Photos from the image-classification dataset "LumbarSpinalStenosis" in the GitHub repository HitikaGhanani/Lumbar-Spine-Analysis. Its 3 classes are: herniated disc, no stenosis, thecal sac.

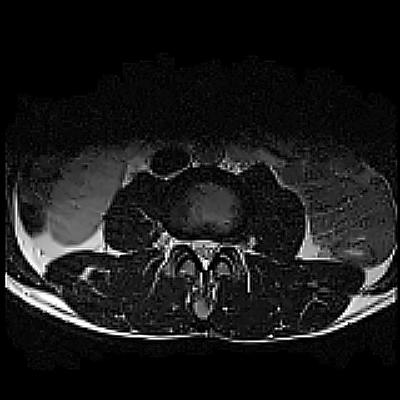
Label: no stenosis

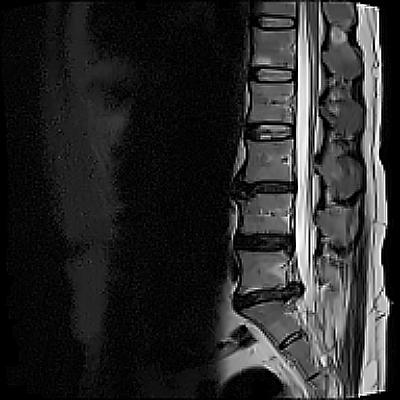
Label: herniated disc

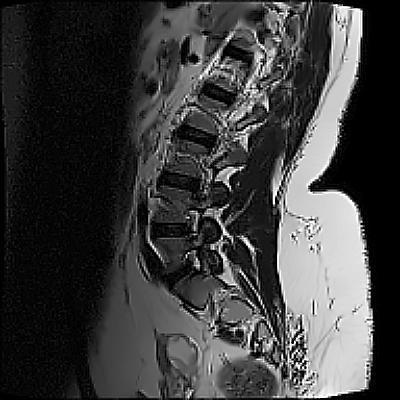
Label: thecal sac

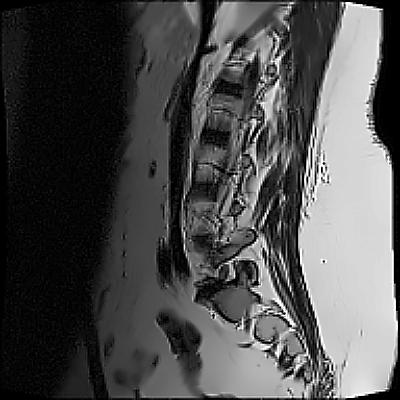
Label: herniated disc

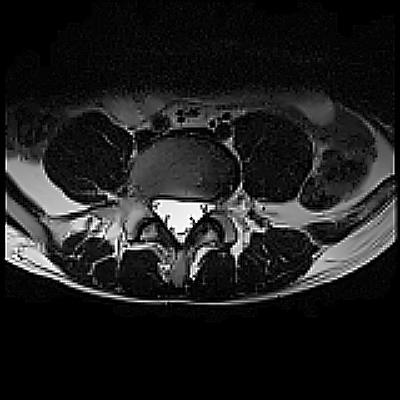
Label: no stenosis

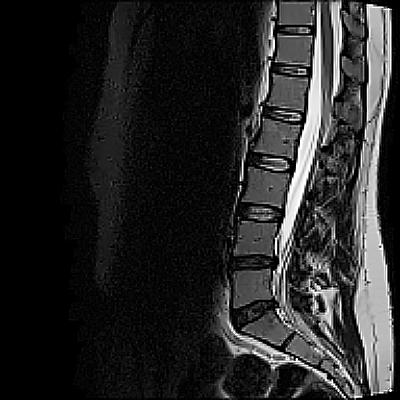
Label: thecal sac
